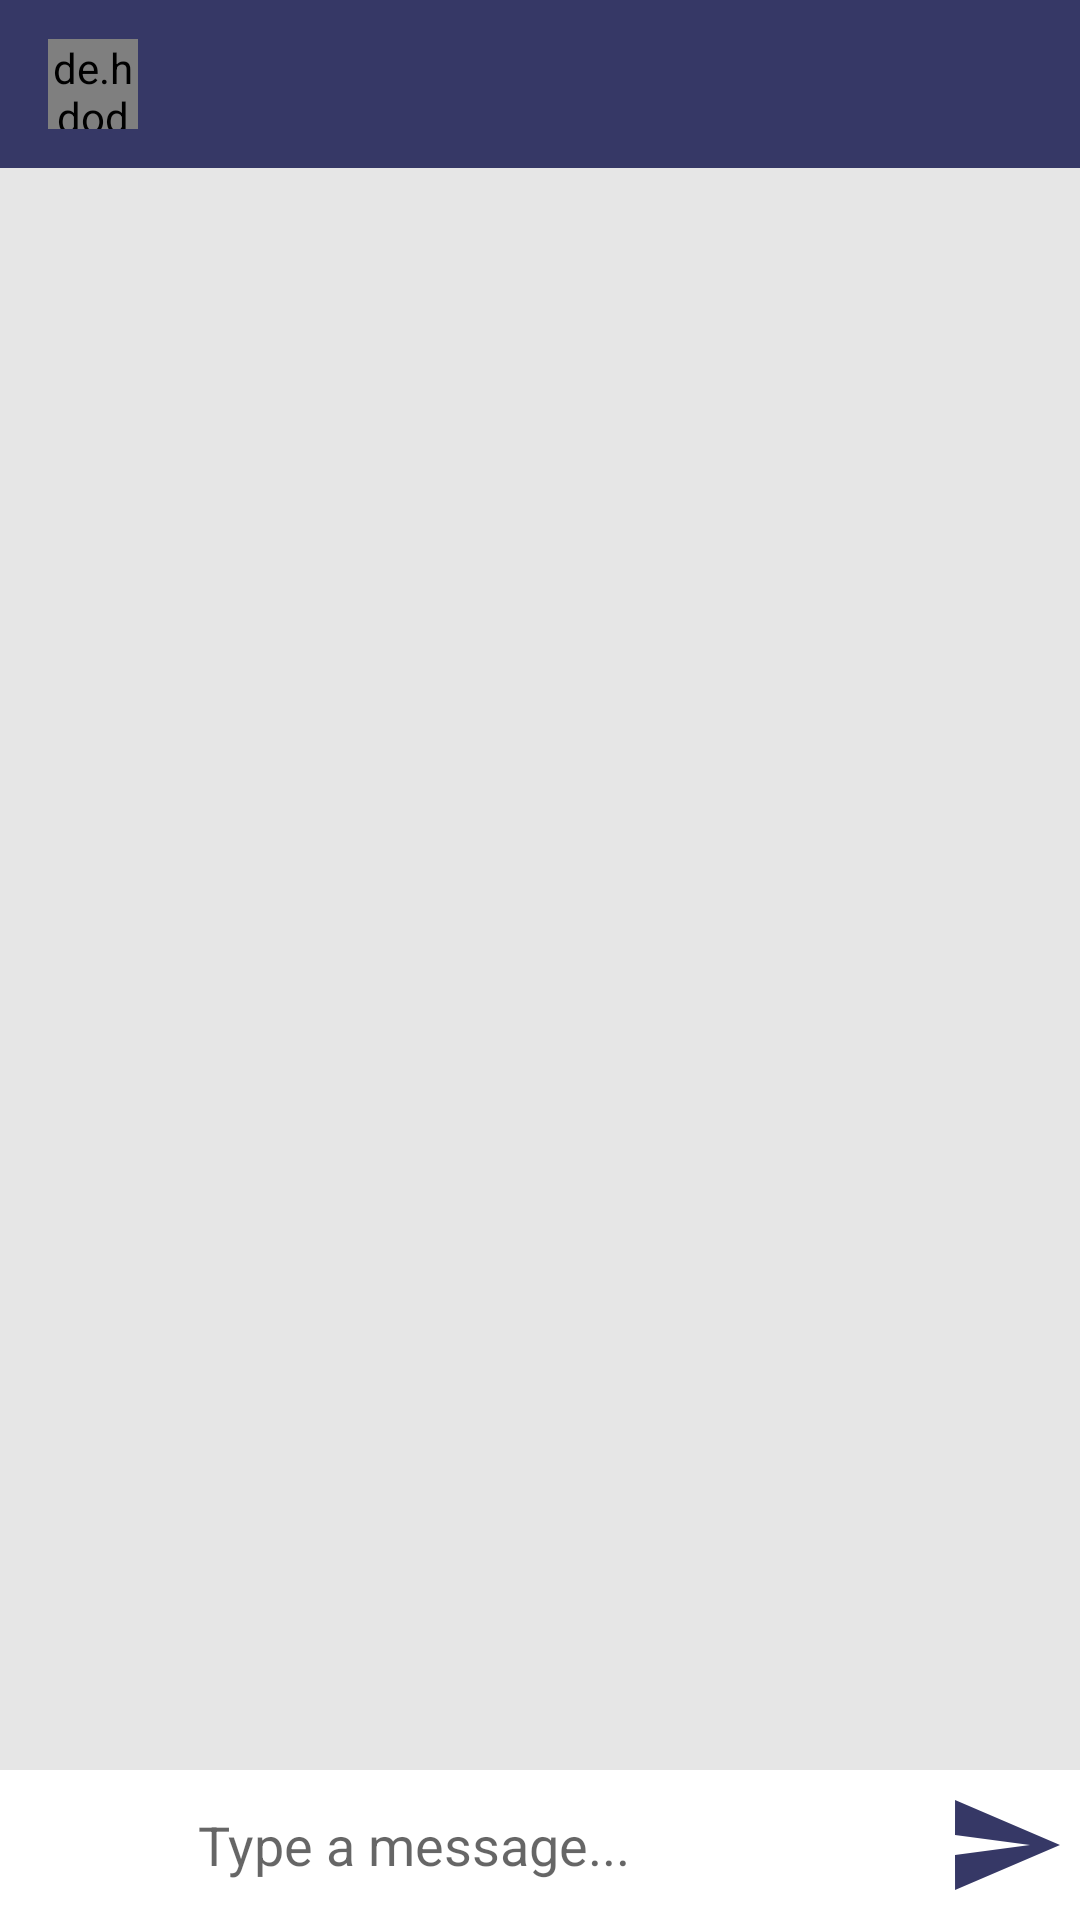

Layout XML and referenced resources for this Android screen:
<!-- AndroidManifest.xml: application theme Theme.TextChatApp -->
<!-- res/layout/activity_message.xml -->
<?xml version="1.0" encoding="utf-8"?>
<RelativeLayout xmlns:android="http://schemas.android.com/apk/res/android"
    xmlns:app="http://schemas.android.com/apk/res-auto"
    xmlns:tools="http://schemas.android.com/tools"
    android:layout_width="match_parent"
    android:layout_height="match_parent"
    android:background="#e6e6e6"
    tools:context=".MessageActivity">

    <com.google.android.material.appbar.AppBarLayout
        android:id="@+id/bar_layout"
        android:layout_width="match_parent"
        android:layout_height="wrap_content">

        <androidx.appcompat.widget.Toolbar
            android:id="@+id/toolbar"
            android:layout_width="match_parent"
            android:layout_height="wrap_content"
            android:background="#363866"
            android:theme="@style/Base.ThemeOverlay.AppCompat.Dark.ActionBar"
            app:popupTheme="@style/MenuStyle">

            <de.hdodenhof.circleimageview.CircleImageView
                android:id="@+id/profile_image"
                android:layout_width="30dp"
                android:layout_height="30dp" />

            <TextView
                android:id="@+id/username"
                android:layout_width="wrap_content"
                android:layout_height="wrap_content"
                android:layout_marginStart="25dp"
                android:layout_marginLeft="25dp"
                android:textColor="#fff"
                android:textSize="18sp"
                android:textStyle="bold" />

        </androidx.appcompat.widget.Toolbar>

    </com.google.android.material.appbar.AppBarLayout>

    <androidx.recyclerview.widget.RecyclerView
        android:id="@+id/recycler_view"
        android:layout_width="match_parent"
        android:layout_height="match_parent"
        android:layout_above="@id/bottom"
        android:layout_below="@id/bar_layout" />

    <RelativeLayout
        android:id="@+id/bottom"
        android:layout_width="match_parent"
        android:layout_height="wrap_content"
        android:layout_alignParentBottom="true"
        android:background="#fff"
        android:padding="5dp">

        <EditText
            android:id="@+id/text_send"
            android:layout_width="246dp"
            android:layout_height="wrap_content"
            android:layout_centerVertical="true"
            android:layout_marginEnd="3dp"
            android:layout_toStartOf="@id/btn_send"
            android:background="@android:color/transparent"
            android:hint="Type a message..."
            android:text="" />

        <ImageButton
            android:id="@+id/btn_send"
            android:layout_width="40dp"
            android:layout_height="40dp"
            android:layout_alignParentEnd="true"
            android:background="@drawable/ic_action_name" />

        <ImageButton
            android:id="@+id/button"
            android:layout_width="33sp"
            android:layout_height="33sp"
            android:layout_alignParentTop="true"
            android:layout_marginLeft="-6sp"
            android:layout_marginTop="0dp"
            android:background="@drawable/camera"
            android:onClick="textRec" />

        <ImageButton
            android:id="@+id/button1"
            android:layout_width="31sp"
            android:layout_height="31sp"
            android:layout_alignParentTop="true"
            android:layout_marginLeft="28sp"
            android:layout_marginTop="0dp"
            android:background="@drawable/galleryy"
            android:onClick="textRecg" />


    </RelativeLayout>

</RelativeLayout>
<!-- resources referenced by this layout -->
<resources>
  <!-- drawable ic_action_name (drawable) -->
  <vector xmlns:android="http://schemas.android.com/apk/res/android"
      android:width="24dp"
      android:height="24dp"
      android:viewportWidth="24"
      android:viewportHeight="24"
      android:tint="#363866">
      <path
          android:fillColor="#FF000000"
          android:pathData="M2.01,21L23,12 2.01,3 2,10l15,2 -15,2z"/>
  </vector>
  <style name="MenuStyle" parent="Theme.AppCompat.Light">
          <item name="android:background">@android:color/white</item>
      </style>
  <style name="Theme.TextChatApp" parent="Theme.MaterialComponents.Light.NoActionBar">
          
          <item name="colorPrimary">@color/purple_500</item>
          <item name="colorPrimaryVariant">@color/purple_700</item>
          <item name="colorOnPrimary">@color/white</item>
          
          <item name="colorSecondary">@color/teal_200</item>
          <item name="colorSecondaryVariant">@color/teal_700</item>
          <item name="colorOnSecondary">@color/black</item>
          
          <item name="android:statusBarColor">?attr/colorPrimaryVariant</item>
          
      </style>
  <!-- not gathered from this repository: default colours our renderer supplied (Android Studio template values) -->
  <color name="purple_500">#FF6200EE</color>
  <color name="purple_700">#FF3700B3</color>
  <color name="teal_200">#FF03DAC5</color>
  <color name="teal_700">#FF018786</color>
  <color name="black">#FF000000</color>
  <color name="white">#FFFFFFFF</color>
</resources>
